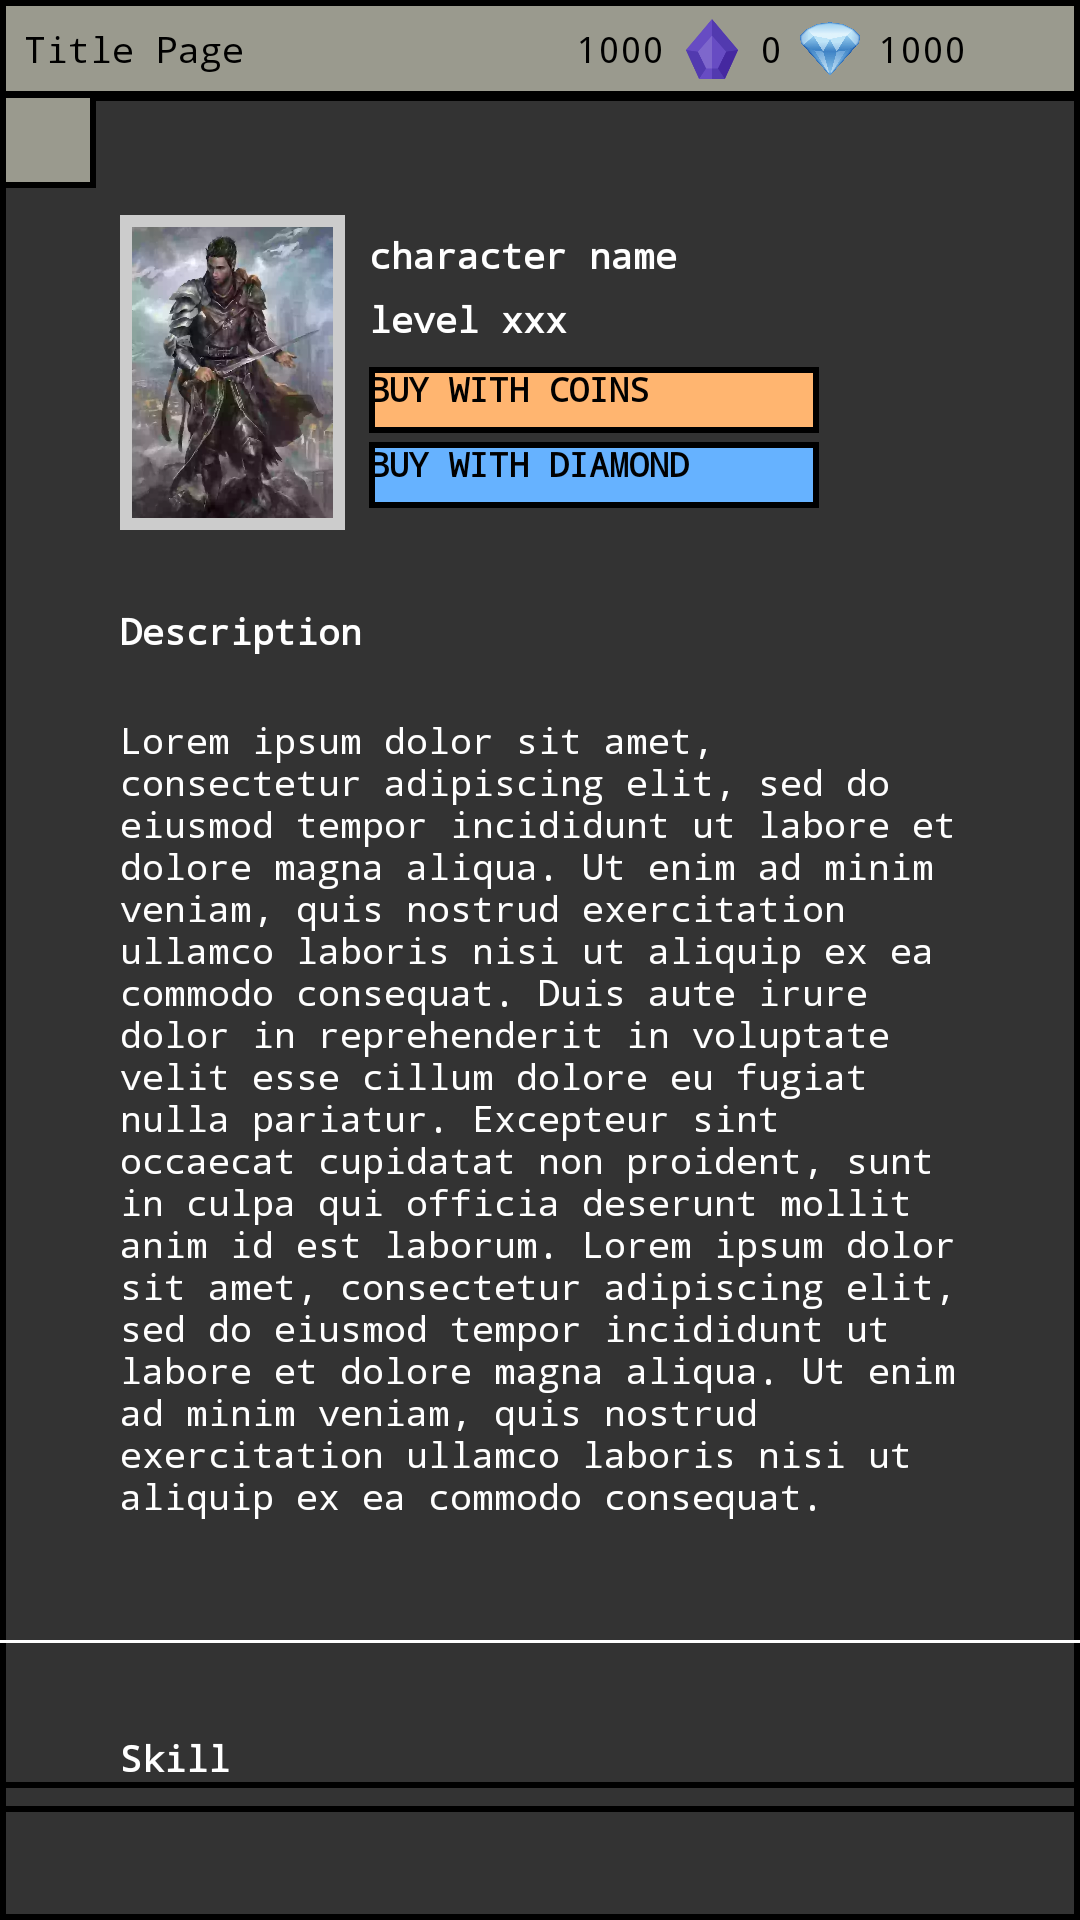

Reconstruct the res/layout file that produces this screen, plus the resources it refers to.
<!-- AndroidManifest.xml: application theme Theme.AutoRaidRpg -->
<!-- res/layout/activity_role_buy.xml -->
<?xml version="1.0" encoding="utf-8"?>
<RelativeLayout xmlns:android="http://schemas.android.com/apk/res/android"
    xmlns:app="http://schemas.android.com/apk/res-auto"
    xmlns:tools="http://schemas.android.com/tools"
    android:layout_width="match_parent"
    android:layout_height="match_parent"
    android:background="@color/dark_gray"
    tools:context=".RoleBuyActivity">

    <include
        android:id="@+id/mainHeader"
        layout="@layout/layout_main_header" />


    <ScrollView
        android:id="@+id/scrollItemView"
        android:layout_width="match_parent"
        android:layout_height="match_parent"
        android:layout_below="@+id/mainHeader"
        android:layout_marginTop="-1dp"
        android:background="@drawable/border_dark_gray_black">

        <LinearLayout
            android:layout_width="match_parent"
            android:layout_height="match_parent"
            android:orientation="vertical">

            <RelativeLayout
                android:layout_width="match_parent"
                android:layout_height="wrap_content"
                android:gravity="center_vertical"
                android:padding="40dp">

                <FrameLayout
                    android:id="@+id/itemFrameHeader"
                    android:layout_width="@dimen/unit_width"
                    android:layout_height="@dimen/unit_height"
                    android:background="@drawable/border_transparent_silver_thick"
                    android:padding="1dp">

                    <include
                        android:id="@+id/roleImageView"
                        layout="@layout/layout_simple_character_card"
                        android:layout_width="match_parent"
                        android:layout_height="match_parent" />
                </FrameLayout>

                <LinearLayout
                    android:layout_width="match_parent"
                    android:layout_height="wrap_content"
                    android:orientation="vertical"
                    android:layout_toEndOf="@+id/itemFrameHeader"
                    android:gravity="center_vertical">

                    <TextView
                        android:id="@+id/roleName"
                        android:layout_width="match_parent"
                        android:layout_height="wrap_content"
                        android:fontFamily="monospace"
                        android:layout_marginTop="5dp"
                        android:paddingStart="8dp"
                        android:paddingEnd="8dp"
                        android:text="character name"
                        android:textAlignment="textStart"
                        android:textColor="@color/white"
                        android:textSize="12sp"
                        android:textStyle="bold" />

                    <TextView
                        android:id="@+id/level"
                        android:layout_width="match_parent"
                        android:layout_height="wrap_content"
                        android:fontFamily="monospace"
                        android:paddingStart="8dp"
                        android:paddingEnd="8dp"
                        android:text="level xxx"
                        android:layout_marginTop="5dp"
                        android:textAlignment="textStart"
                        android:textColor="@color/white"
                        android:textSize="12sp"
                        android:textStyle="bold" />

                    <LinearLayout
                        android:layout_width="match_parent"
                        android:layout_height="wrap_content"
                        android:orientation="horizontal"
                        android:layout_marginTop="5dp"
                        android:paddingStart="5dp">

                        <ImageView
                            android:id="@+id/rating1"
                            android:layout_width="25dp"
                            android:layout_height="25dp"
                            android:visibility="gone"
                            android:src="@drawable/shape_rating"/>

                        <ImageView
                            android:id="@+id/rating2"
                            android:layout_width="25dp"
                            android:layout_height="25dp"
                            android:visibility="gone"
                            android:layout_marginStart="-6dp"
                            android:src="@drawable/shape_rating"/>

                        <ImageView
                            android:id="@+id/rating3"
                            android:layout_width="25dp"
                            android:layout_height="25dp"
                            android:visibility="gone"
                            android:layout_marginStart="-6dp"
                            android:src="@drawable/shape_rating"/>

                        <ImageView
                            android:id="@+id/rating4"
                            android:layout_width="25dp"
                            android:layout_height="25dp"
                            android:visibility="gone"
                            android:layout_marginStart="-6dp"
                            android:src="@drawable/shape_rating"/>

                        <ImageView
                            android:id="@+id/rating5"
                            android:layout_width="25dp"
                            android:layout_height="25dp"
                            android:visibility="gone"
                            android:layout_marginStart="-6dp"
                            android:src="@drawable/shape_rating"/>

                    </LinearLayout>

                    <Button
                        android:id="@+id/buyWithCoinBtn"
                        android:layout_width="150dp"
                        android:layout_height="22dp"
                        android:layout_marginStart="8dp"
                        android:layout_marginTop="3dp"
                        android:background="@drawable/border_yellow_black"
                        android:fontFamily="monospace"
                        android:padding="0dp"
                        android:text="BUY WITH COINS"
                        android:textColor="@color/black"
                        android:textSize="11sp"
                        android:textStyle="bold"
                        app:cornerRadius="0dp" />

                    <Button
                        android:id="@+id/buyWithDiamondBtn"
                        android:layout_width="150dp"
                        android:layout_height="22dp"
                        android:layout_marginStart="8dp"
                        android:layout_marginTop="3dp"
                        android:background="@drawable/border_light_blue_black"
                        android:fontFamily="monospace"
                        android:padding="0dp"
                        android:text="BUY WITH DIAMOND"
                        android:textColor="@color/black"
                        android:textSize="11sp"
                        android:textStyle="bold"
                        app:cornerRadius="0dp" />

                </LinearLayout>

            </RelativeLayout>

            <TextView
                android:id="@+id/descriptionTitle"
                android:layout_width="match_parent"
                android:layout_height="wrap_content"
                android:text="Description"
                android:fontFamily="monospace"
                android:padding="0dp"
                android:textColor="@color/white"
                android:textSize="12sp"
                android:layout_marginTop="-15dp"
                android:layout_marginStart="40dp"
                android:layout_marginEnd="40dp"
                android:textStyle="bold" />

            <TextView
                android:id="@+id/description"
                android:layout_width="match_parent"
                android:layout_height="wrap_content"
                android:text="Lorem ipsum dolor sit amet, consectetur adipiscing elit, sed do eiusmod tempor incididunt ut labore et dolore magna aliqua. Ut enim ad minim veniam, quis nostrud exercitation ullamco laboris nisi ut aliquip ex ea commodo consequat. Duis aute irure dolor in reprehenderit in voluptate velit esse cillum dolore eu fugiat nulla pariatur. Excepteur sint occaecat cupidatat non proident, sunt in culpa qui officia deserunt mollit anim id est laborum. Lorem ipsum dolor sit amet, consectetur adipiscing elit, sed do eiusmod tempor incididunt ut labore et dolore magna aliqua. Ut enim ad minim veniam, quis nostrud exercitation ullamco laboris nisi ut aliquip ex ea commodo consequat."
                android:fontFamily="monospace"
                android:padding="0dp"
                android:textColor="@color/white"
                android:textSize="12sp"
                android:layout_marginStart="40dp"
                android:layout_marginEnd="40dp"
                android:layout_marginBottom="40dp"
                android:layout_marginTop="20dp"/>

            <View
                android:layout_width="match_parent"
                android:layout_height="1dp"
                android:layout_gravity="fill_horizontal"
                android:background="@android:color/white"/>

            <TextView
                android:id="@+id/skillTitle"
                android:layout_width="match_parent"
                android:layout_height="wrap_content"
                android:text="Skill"
                android:fontFamily="monospace"
                android:padding="0dp"
                android:textColor="@color/white"
                android:textSize="12sp"
                android:layout_marginTop="30dp"
                android:layout_marginStart="40dp"
                android:layout_marginEnd="40dp"
                android:textStyle="bold" />

            <androidx.recyclerview.widget.RecyclerView
                android:id="@+id/skillView"
                android:background="@drawable/border_dark_gray_black"
                android:paddingStart="2dp"
                android:paddingEnd="2dp"
                android:layout_width="match_parent"
                android:paddingBottom="10dp"
                android:layout_height="match_parent"
                tools:listitem="@layout/layout_skill_description"/>

        </LinearLayout>

    </ScrollView>

    <ImageButton
        android:id="@+id/backBtn"
        android:layout_width="32dp"
        android:layout_height="32dp"
        android:layout_below="@+id/mainHeader"
        android:layout_marginStart="0dp"
        android:layout_marginTop="-2dp"
        android:layout_marginEnd="0dp"
        android:layout_marginBottom="0dp"
        android:background="@drawable/border_swamp_black"
        android:padding="6dp"
        android:scaleType="fitCenter"
        app:srcCompat="@drawable/icon_back" />

</RelativeLayout>
<!-- res/layout/layout_main_header.xml (included above) -->
<?xml version="1.0" encoding="utf-8"?>
<LinearLayout xmlns:android="http://schemas.android.com/apk/res/android"
    xmlns:app="http://schemas.android.com/apk/res-auto"
    android:id="@+id/headerLayout"
    android:layout_width="match_parent"
    android:layout_height="wrap_content"
    android:background="@drawable/border_swamp_black"
    android:paddingEnd="6dp"
    android:orientation="horizontal">

    <TextView
        android:id="@+id/unitName"
        android:layout_width="wrap_content"
        android:layout_height="wrap_content"
        android:layout_weight="1"
        android:fontFamily="monospace"
        android:padding="8dp"
        android:text="Title Page"
        android:textColor="@color/black"
        android:textSize="12sp" />

    <androidx.constraintlayout.widget.ConstraintLayout
        android:layout_width="250dp"
        android:layout_height="match_parent"
        android:layout_weight="1"
        android:gravity="end"
        android:orientation="horizontal"
        android:paddingEnd="6dp">

        <ImageView
            android:id="@+id/coinImage"
            android:layout_width="20dp"
            android:layout_height="20dp"
            android:layout_marginEnd="6dp"
            android:background="@drawable/icon_coin"
            android:scaleType="fitCenter"
            android:visibility="visible"
            app:layout_constraintBottom_toBottomOf="parent"
            app:layout_constraintEnd_toStartOf="@+id/coin"
            app:layout_constraintTop_toTopOf="parent" />

        <TextView
            android:id="@+id/coin"
            android:layout_width="wrap_content"
            android:layout_height="wrap_content"
            android:layout_marginEnd="6dp"
            android:fontFamily="monospace"
            android:paddingStart="0dp"
            android:paddingTop="8dp"
            android:paddingEnd="0dp"
            android:paddingBottom="8dp"
            android:text="1000"
            android:textColor="@color/black"
            android:textSize="12sp"
            app:layout_constraintBottom_toBottomOf="parent"
            app:layout_constraintEnd_toStartOf="@+id/expImage"
            app:layout_constraintTop_toTopOf="parent" />

        <ImageView
            android:id="@+id/expImage"
            android:layout_width="20dp"
            android:layout_height="20dp"
            android:layout_marginEnd="6dp"
            android:background="@drawable/icon_exp"
            android:scaleType="fitCenter"
            android:visibility="visible"
            app:layout_constraintBottom_toBottomOf="parent"
            app:layout_constraintEnd_toStartOf="@+id/exp"
            app:layout_constraintTop_toTopOf="parent" />

        <TextView
            android:id="@+id/exp"
            android:layout_width="wrap_content"
            android:layout_height="wrap_content"
            android:layout_marginEnd="6dp"
            android:fontFamily="monospace"
            android:paddingStart="0dp"
            android:paddingTop="8dp"
            android:paddingEnd="0dp"
            android:paddingBottom="8dp"
            android:text="0"
            android:textColor="@color/black"
            android:textSize="12sp"
            app:layout_constraintBottom_toBottomOf="parent"
            app:layout_constraintEnd_toStartOf="@+id/diamondImage"
            app:layout_constraintTop_toTopOf="parent" />

        <ImageView
            android:id="@+id/diamondImage"
            android:layout_width="20dp"
            android:layout_height="20dp"
            android:layout_marginEnd="6dp"
            android:background="@drawable/icon_diamond"
            android:scaleType="fitCenter"
            android:visibility="visible"
            app:layout_constraintBottom_toBottomOf="parent"
            app:layout_constraintEnd_toStartOf="@+id/diamond"
            app:layout_constraintTop_toTopOf="parent" />

        <TextView
            android:id="@+id/diamond"
            android:layout_width="wrap_content"
            android:layout_height="wrap_content"
            android:layout_marginEnd="6dp"
            android:fontFamily="monospace"
            android:paddingStart="0dp"
            android:paddingTop="8dp"
            android:paddingEnd="0dp"
            android:paddingBottom="8dp"
            android:text="1000"
            android:textColor="@color/black"
            android:textSize="12sp"
            app:layout_constraintBottom_toBottomOf="parent"
            app:layout_constraintEnd_toStartOf="@+id/notificationImage"
            app:layout_constraintTop_toTopOf="parent" />

        <ImageView
            android:id="@+id/notificationImage"
            android:layout_width="20dp"
            android:layout_height="20dp"
            android:background="@drawable/icon_bell"
            android:scaleType="fitCenter"
            android:visibility="visible"
            app:layout_constraintBottom_toBottomOf="parent"
            app:layout_constraintEnd_toEndOf="parent"
            app:layout_constraintTop_toTopOf="parent" />
    </androidx.constraintlayout.widget.ConstraintLayout>

</LinearLayout>
<!-- res/layout/layout_simple_character_card.xml (included above) -->
<?xml version="1.0" encoding="utf-8"?>
<androidx.constraintlayout.widget.ConstraintLayout xmlns:android="http://schemas.android.com/apk/res/android"
    xmlns:app="http://schemas.android.com/apk/res-auto"
    xmlns:tools="http://schemas.android.com/tools"
    android:background="@drawable/border_transparent_silver_thick"
    android:layout_width="@dimen/battle_unit_width"
    android:layout_height="@dimen/unit_height"
    android:layout_margin="@dimen/simple_unit_margin"
    android:padding="@dimen/border_padding">

    <ImageButton
        android:id="@+id/unitImageBtn"
        android:layout_width="match_parent"
        android:layout_height="match_parent"
        app:layout_constraintBottom_toBottomOf="parent"
        app:layout_constraintEnd_toEndOf="parent"
        app:layout_constraintStart_toStartOf="parent"
        app:layout_constraintTop_toTopOf="parent"
        android:scaleType="fitCenter"
        android:padding="0dp"
        android:background="@drawable/role_warrior"/>

</androidx.constraintlayout.widget.ConstraintLayout>
<!-- res/layout/layout_skill_description.xml (included above) -->
<?xml version="1.0" encoding="utf-8"?>
<LinearLayout xmlns:android="http://schemas.android.com/apk/res/android"
    xmlns:app="http://schemas.android.com/apk/res-auto"
    android:orientation="vertical"
    android:layout_width="match_parent"
    android:layout_height="wrap_content">

    <LinearLayout
        android:orientation="vertical"
        android:paddingStart="40dp"
        android:paddingEnd="40dp"
        android:paddingTop="20dp"
        android:paddingBottom="30dp"
        android:layout_width="match_parent"
        android:layout_height="wrap_content"
        android:background="@color/dark_gray">

        <RelativeLayout
            android:layout_width="match_parent"
            android:layout_height="75dp"
            android:gravity="center_vertical">

            <FrameLayout
                android:id="@+id/itemFrameHeader"
                android:layout_width="70dp"
                android:layout_height="70dp"
                android:background="@drawable/border_transparent_silver_thick"
                android:padding="3dp">

                <ImageView
                    android:id="@+id/skillImage"
                    android:layout_width="match_parent"
                    android:layout_height="match_parent"
                    android:background="@drawable/skill_spring_laser" />
            </FrameLayout>

            <LinearLayout
                android:layout_width="match_parent"
                android:layout_height="70dp"
                android:orientation="vertical"
                android:layout_toEndOf="@+id/itemFrameHeader"
                android:gravity="center_vertical">

                <TextView
                    android:id="@+id/skillName"
                    android:layout_width="match_parent"
                    android:layout_height="wrap_content"
                    android:fontFamily="monospace"
                    android:padding="8dp"
                    android:text="item name"
                    android:textAlignment="textStart"
                    android:textColor="@color/white"
                    android:textSize="12sp"
                    android:textStyle="bold" />

                <TextView
                    android:id="@+id/skillLevel"
                    android:layout_width="match_parent"
                    android:layout_height="wrap_content"
                    android:fontFamily="monospace"
                    android:padding="8dp"
                    android:text="level xx"
                    android:textAlignment="textStart"
                    android:textColor="@color/white"
                    android:textSize="12sp"
                    android:textStyle="bold" />

            </LinearLayout>

        </RelativeLayout>

    <TextView
        android:id="@+id/skillDescription"
        android:layout_width="match_parent"
        android:layout_height="wrap_content"
        android:text="Lorem ipsum dolor sit amet, consectetur adipiscing elit, sed do eiusmod tempor incididunt ut labore et dolore magna aliqua. Ut enim ad minim veniam, quis nostrud exercitation ullamco laboris nisi ut aliquip ex ea commodo consequat. Duis aute irure dolor in reprehenderit in voluptate velit esse cillum dolore eu fugiat nulla pariatur. Excepteur sint occaecat cupidatat non proident, sunt in culpa qui officia deserunt mollit anim id est laborum."
        android:fontFamily="monospace"
        android:padding="0dp"
        android:textColor="@color/white"
        android:textSize="12sp"
        android:layout_marginTop="20dp"/>

    </LinearLayout>

    <View
        android:layout_width="match_parent"
        android:layout_height="1dp"
        android:layout_gravity="fill_horizontal"
        android:layout_marginBottom="10dp"
        android:background="@android:color/white"/>

</LinearLayout>
<!-- resources referenced by this layout -->
<resources>
  <color name="black">#FF000000</color>
  <color name="dark_gray">#333333</color>
  <color name="white">#FFFFFFFF</color>
  <dimen name="battle_unit_width">65dp</dimen>
  <dimen name="border_padding">3dp</dimen>
  <dimen name="simple_unit_margin">6dp</dimen>
  <dimen name="unit_height">105dp</dimen>
  <dimen name="unit_width">75dp</dimen>
  <!-- drawable border_dark_gray_black (drawable) -->
  <?xml version="1.0" encoding="utf-8"?>
  <layer-list xmlns:android="http://schemas.android.com/apk/res/android">
      <item>
          <shape android:shape="rectangle">
              <solid android:color="@color/black" />
          </shape>
      </item>
      <item android:left="2dp" android:right="2dp"  android:top="2dp" android:bottom="2dp" >
          <shape android:shape="rectangle">
              <solid android:color="@color/dark_gray" />
          </shape>
      </item>
  </layer-list>
  <!-- drawable border_light_blue_black (drawable) -->
  <?xml version="1.0" encoding="utf-8"?>
  <layer-list xmlns:android="http://schemas.android.com/apk/res/android">
      <item>
          <shape android:shape="rectangle">
              <solid android:color="@color/black" />
          </shape>
      </item>
      <item android:left="2dp" android:right="2dp"  android:top="2dp" android:bottom="2dp" >
          <shape android:shape="rectangle">
              <solid android:color="@color/light_blue" />
          </shape>
      </item>
  </layer-list>
  <!-- drawable border_swamp_black (drawable) -->
  <?xml version="1.0" encoding="utf-8"?>
  <layer-list xmlns:android="http://schemas.android.com/apk/res/android">
      <item>
          <shape android:shape="rectangle">
              <solid android:color="@color/black" />
          </shape>
      </item>
      <item android:left="2dp" android:right="2dp"  android:top="2dp" android:bottom="2dp" >
          <shape android:shape="rectangle">
              <solid android:color="@color/swamp" />
          </shape>
      </item>
  </layer-list>
  <!-- drawable border_transparent_silver_thick (drawable) -->
  <?xml version="1.0" encoding="utf-8"?>
  <layer-list xmlns:android="http://schemas.android.com/apk/res/android">
      <item>
          <shape android:shape="rectangle">
              <solid android:color="@color/silver" />
          </shape>
      </item>
      <item android:left="6dp" android:right="6dp"  android:top="6dp" android:bottom="6dp" >
          <shape android:shape="rectangle">
              <solid android:color="@color/transparent" />
          </shape>
      </item>
  </layer-list>
  <!-- drawable border_yellow_black (drawable) -->
  <?xml version="1.0" encoding="utf-8"?>
  <layer-list xmlns:android="http://schemas.android.com/apk/res/android">
      <item>
          <shape android:shape="rectangle">
              <solid android:color="@color/black" />
          </shape>
      </item>
      <item android:left="2dp" android:right="2dp"  android:top="2dp" android:bottom="2dp" >
          <shape android:shape="rectangle">
              <solid android:color="@color/yellow" />
          </shape>
      </item>
  </layer-list>
  <style name="Theme.AutoRaidRpg" parent="Theme.AppCompat.DayNight.NoActionBar">
          
          <item name="colorPrimary">@color/purple_500</item>
          <item name="colorPrimaryVariant">@color/purple_700</item>
          <item name="colorOnPrimary">@color/white</item>
          
          <item name="colorSecondary">@color/teal_200</item>
          <item name="colorSecondaryVariant">@color/teal_700</item>
          <item name="colorOnSecondary">@color/black</item>
          
          <item name="android:statusBarColor">?attr/colorPrimaryVariant</item>
          
      </style>
  <color name="light_blue">#66B2FF</color>
  <color name="swamp">#9A9A8E</color>
  <color name="silver">#CCCCCC</color>
  <color name="transparent">#00FFFFFF</color>
  <color name="yellow">#FFB570</color>
  <color name="purple_500">#FF6200EE</color>
  <color name="purple_700">#FF3700B3</color>
  <color name="teal_200">#FF03DAC5</color>
  <color name="teal_700">#FF018786</color>
</resources>
